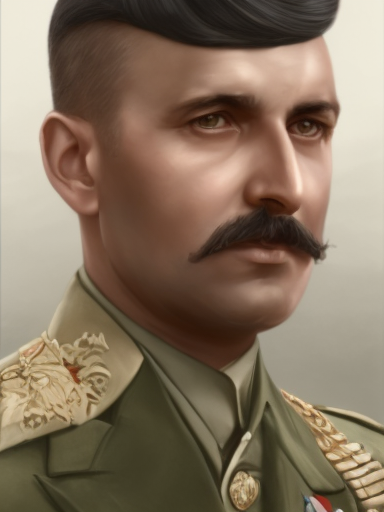
Generation parameters embedded in this image by AUTOMATIC1111 Stable Diffusion web UI or a fork of it (Forge, ...) (PNG 'parameters' text chunk):
male, matte painting, sharp focus, hoi4_vanilla_portrait_style, military uniform, indian
Steps: 20, Sampler: Euler, CFG scale: 7, Seed: 4075113983, Size: 384x512, Model hash: 9b8aa544, Batch size: 8, Batch pos: 6